The GitHub repository PaingLinHtike/Nutrify contains a labelled image folder "100_whole_foods" with 100 categories: almonds, apple, apricot fruit, asparagus, avocado, bacon, bagel, banana, beef meat, beetroot, bell pepper, black beans, blackberries, blueberries, bread, broccoli, brown rice, butter, cabbage, cantaloupe melon, carrots, cashews, cauliflower, celery, cheddar cheese, cherries, chia seeds, chicken breast, chicken thigh, chicken wings, chickpeas, coconut, cod fish, corn, crab, cucumber, dates fruit, duck breast, egg, eggplant, figs fruit, garlic, grapefruit, grapes, green beans, ham, honey, kidney beans, kiwi fruit, lamb chop, lentils, lettuce, lobster, mango fruit, milk, mozzarella cheese, mushrooms, noodles, oats, onion, orange fruit, papaya fruit, pasta, peach fruit, peanut butter, peanuts, pear fruit, peas, pineapple, pistachios, plum fruit, pomegranate, popcorn, pork chop, potato, pumpkin, pumpkin seeds, radish, raspberries, rice, salmon fish, sardines, sesame seeds, shrimp, soybeans, spinach, squid, strawberries, sunflower seeds, sweet potato, tilapia fish, tofu, tomato, tuna fish, turkey breast, turnip, walnuts, watermelon, yogurt, zucchini. Examples follow, each with its label.

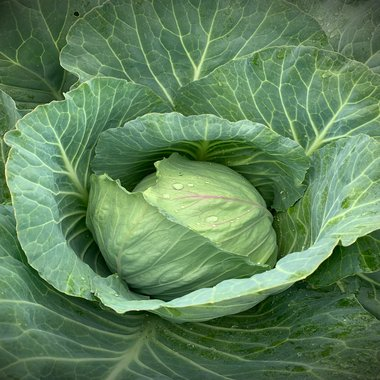
Label: cabbage

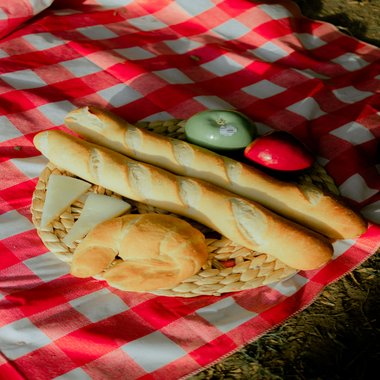
Label: bread

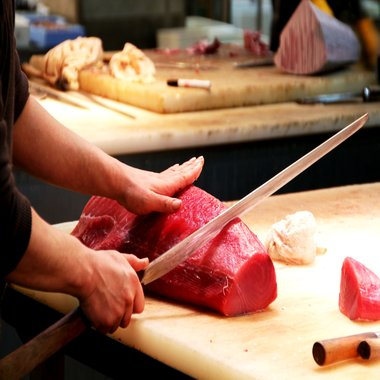
Label: tuna fish

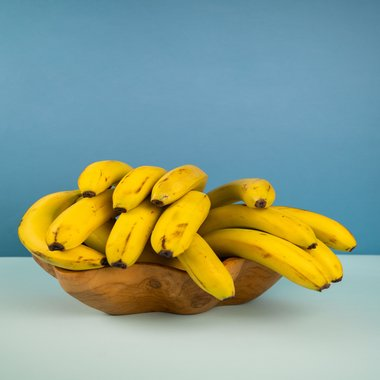
Label: banana

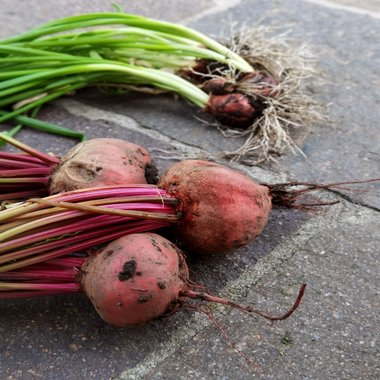
Label: beetroot

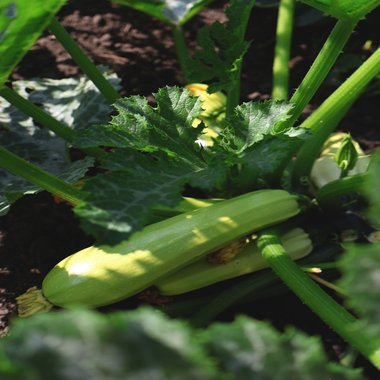
Label: zucchini
